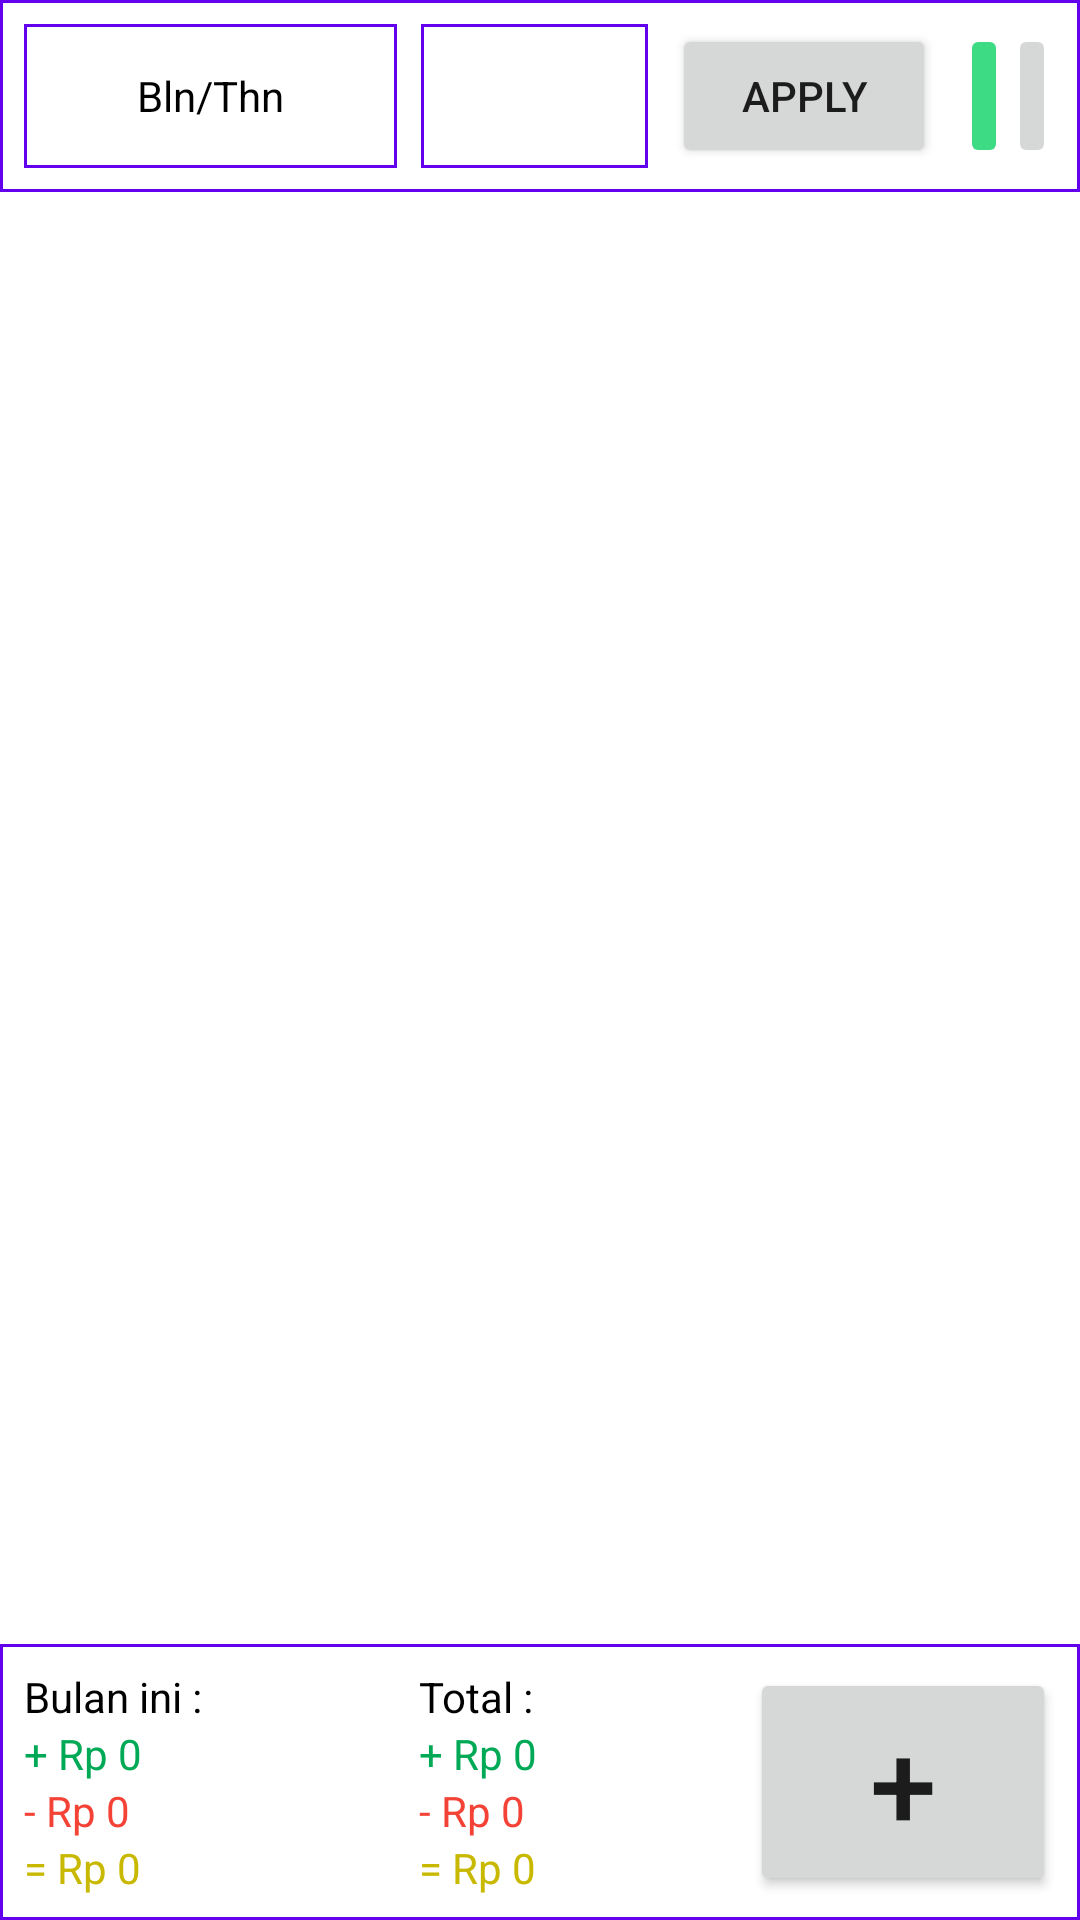

This screen was rendered from an Android layout file. Write that file and the resources it references.
<!-- AndroidManifest.xml: application theme Theme.PencatatUang -->
<!-- res/layout/activity_home.xml -->
<?xml version="1.0" encoding="utf-8"?>
<LinearLayout xmlns:android="http://schemas.android.com/apk/res/android"
    xmlns:app="http://schemas.android.com/apk/res-auto"
    xmlns:tools="http://schemas.android.com/tools"
    android:layout_width="match_parent"
    android:layout_height="match_parent"
    android:orientation="vertical"
    tools:context=".Home">

    <LinearLayout
        android:layout_width="match_parent"
        android:layout_height="wrap_content"
android:background="@drawable/textview_border"
        android:orientation="horizontal">

        <TextView
            android:id="@+id/button"
            android:textColor="@color/black"
            android:background="@drawable/textview_border"
            android:layout_width="wrap_content"
            android:layout_height="match_parent"
            android:layout_margin="8dp"
            android:text="Bln/Thn"
            android:gravity="center"
android:layout_weight="2"
            >


        </TextView>

        <Spinner
            android:background="@drawable/textview_border"
            android:id="@+id/tipe"
            android:layout_marginVertical="8dp"
            android:layout_width="wrap_content"
            android:layout_height="match_parent"
            android:layout_weight="2"

            android:gravity="center"/>























                    <Button
                        android:id="@+id/btn_apply"
                        android:layout_width="wrap_content"
                        android:layout_height="match_parent"
                        android:layout_margin="8dp"
                        android:text="@string/apply"></Button>
        <ImageButton
            android:id="@+id/btn_reset"
            android:layout_width="wrap_content"
            android:layout_height="match_parent"
            android:src="@drawable/ic_baseline_settings_backup_restore_24"
            android:padding="8dp"
            android:backgroundTint="@color/green_300"
            android:layout_marginVertical="8dp">

        </ImageButton>
        <ImageButton
            android:id="@+id/btn_setting"
            android:layout_width="wrap_content"
            android:layout_height="match_parent"
            android:src="@drawable/ic_baseline_settings_24"
            android:padding="8dp"
            android:layout_marginVertical="8dp"
            android:layout_marginEnd="8dp">

        </ImageButton>


        










    </LinearLayout>
    <FrameLayout
        android:layout_width="match_parent"
        android:layout_height="wrap_content"
        android:layout_weight="1"
        >
        <ScrollView
            android:layout_width="match_parent"
            android:layout_height="match_parent">
            <androidx.recyclerview.widget.RecyclerView
                android:id="@+id/rvHome"
                android:layout_width="match_parent"
                android:layout_height="wrap_content"
                app:layout_constraintEnd_toEndOf="parent"
                />
        </ScrollView>

    </FrameLayout>
    <LinearLayout
        android:layout_width="match_parent"
        android:layout_height="wrap_content"
        android:gravity="bottom"
        android:background="@drawable/textview_border"
        android:orientation="horizontal"
        android:padding="8dp"
        >
        <LinearLayout
            android:layout_width="wrap_content"
            android:layout_height="match_parent"
            android:orientation="vertical"
            android:layout_weight="5"
            >
            <TextView
                android:textColor="@color/black"
                android:layout_width="wrap_content"
                android:layout_height="wrap_content"
                android:text="Bulan ini : ">

            </TextView>
            <TextView
                android:id="@+id/tv_plus_bulan_ini"
                android:layout_width="wrap_content"
                android:layout_height="wrap_content"
                android:textColor="@color/green_500"
                android:text="+ Rp 0">

            </TextView>
            <TextView
                android:id="@+id/tv_minus_bulan_ini"
                android:layout_width="wrap_content"
                android:layout_height="wrap_content"
                android:textColor="@color/red_500"
                android:text="- Rp 0">

            </TextView>
            <TextView
                android:id="@+id/tv_total_bulan_ini"
                android:layout_width="wrap_content"
                android:layout_height="wrap_content"
                android:textColor="@color/yellow_500"
                android:text="= Rp 0">

            </TextView>
        </LinearLayout>
        <LinearLayout
            android:layout_width="wrap_content"
            android:layout_height="match_parent"
            android:layout_weight="5"
            android:orientation="vertical">
            <TextView
                android:textColor="@color/black"
                android:layout_width="wrap_content"
                android:layout_height="wrap_content"
                android:text="Total : ">

            </TextView>
            <TextView
                android:id="@+id/tv_plus_all"
                android:layout_width="wrap_content"
                android:layout_height="wrap_content"
                android:textColor="@color/green_500"
                android:text="+ Rp 0">

            </TextView>
            <TextView
                android:id="@+id/tv_minus_all"
                android:layout_width="wrap_content"
                android:layout_height="wrap_content"
                android:textColor="@color/red_500"
                android:text="- Rp 0">

            </TextView>
            <TextView
                android:id="@+id/tv_total_all"
                android:layout_width="wrap_content"
                android:layout_height="wrap_content"
                android:textColor="@color/yellow_500"
                android:text="= Rp 0">

            </TextView>
        </LinearLayout>
        <Button
            android:id="@+id/btn_tambah"
            android:layout_width="wrap_content"
            android:layout_height="match_parent"
            android:text="+"
            android:layout_weight="1"
            android:textSize="40dp">

        </Button>
    </LinearLayout>


</LinearLayout>
<!-- resources referenced by this layout -->
<resources>
  <color name="black">#FF000000</color>
  <color name="green_300">#3DDC84</color>
  <color name="green_500">#00A956</color>
  <color name="red_500">#f44336</color>
  <color name="yellow_500">#c8b900</color>
  <!-- drawable textview_border (drawable-v24) -->
  <shape xmlns:android="http://schemas.android.com/apk/res/android"
      android:shape="rectangle">
      <stroke
          android:width="1dp"
          android:color="@color/colorPrimary" />
  
  </shape>
  <string name="apply">Apply</string>
  <style name="Theme.PencatatUang" parent="Theme.MaterialComponents.DayNight.DarkActionBar">
  
  
  
  
  
  
  
  
  
  
  
          <item name="colorPrimary">@color/navy_700</item>
          <item name="colorPrimaryVariant">@color/navy_900</item>
          <item name="colorSecondary">@color/green_300</item>
          <item name="colorSecondaryVariant">@color/green_900</item>
      </style>
  <color name="navy_700">#37596D</color>
  <color name="navy_900">#073042</color>
  <color name="green_900">#1B5E20</color>
  <!-- not gathered from this repository: default colours our renderer supplied (Android Studio template values) -->
  <color name="colorPrimary">#FF6200EE</color>
</resources>
